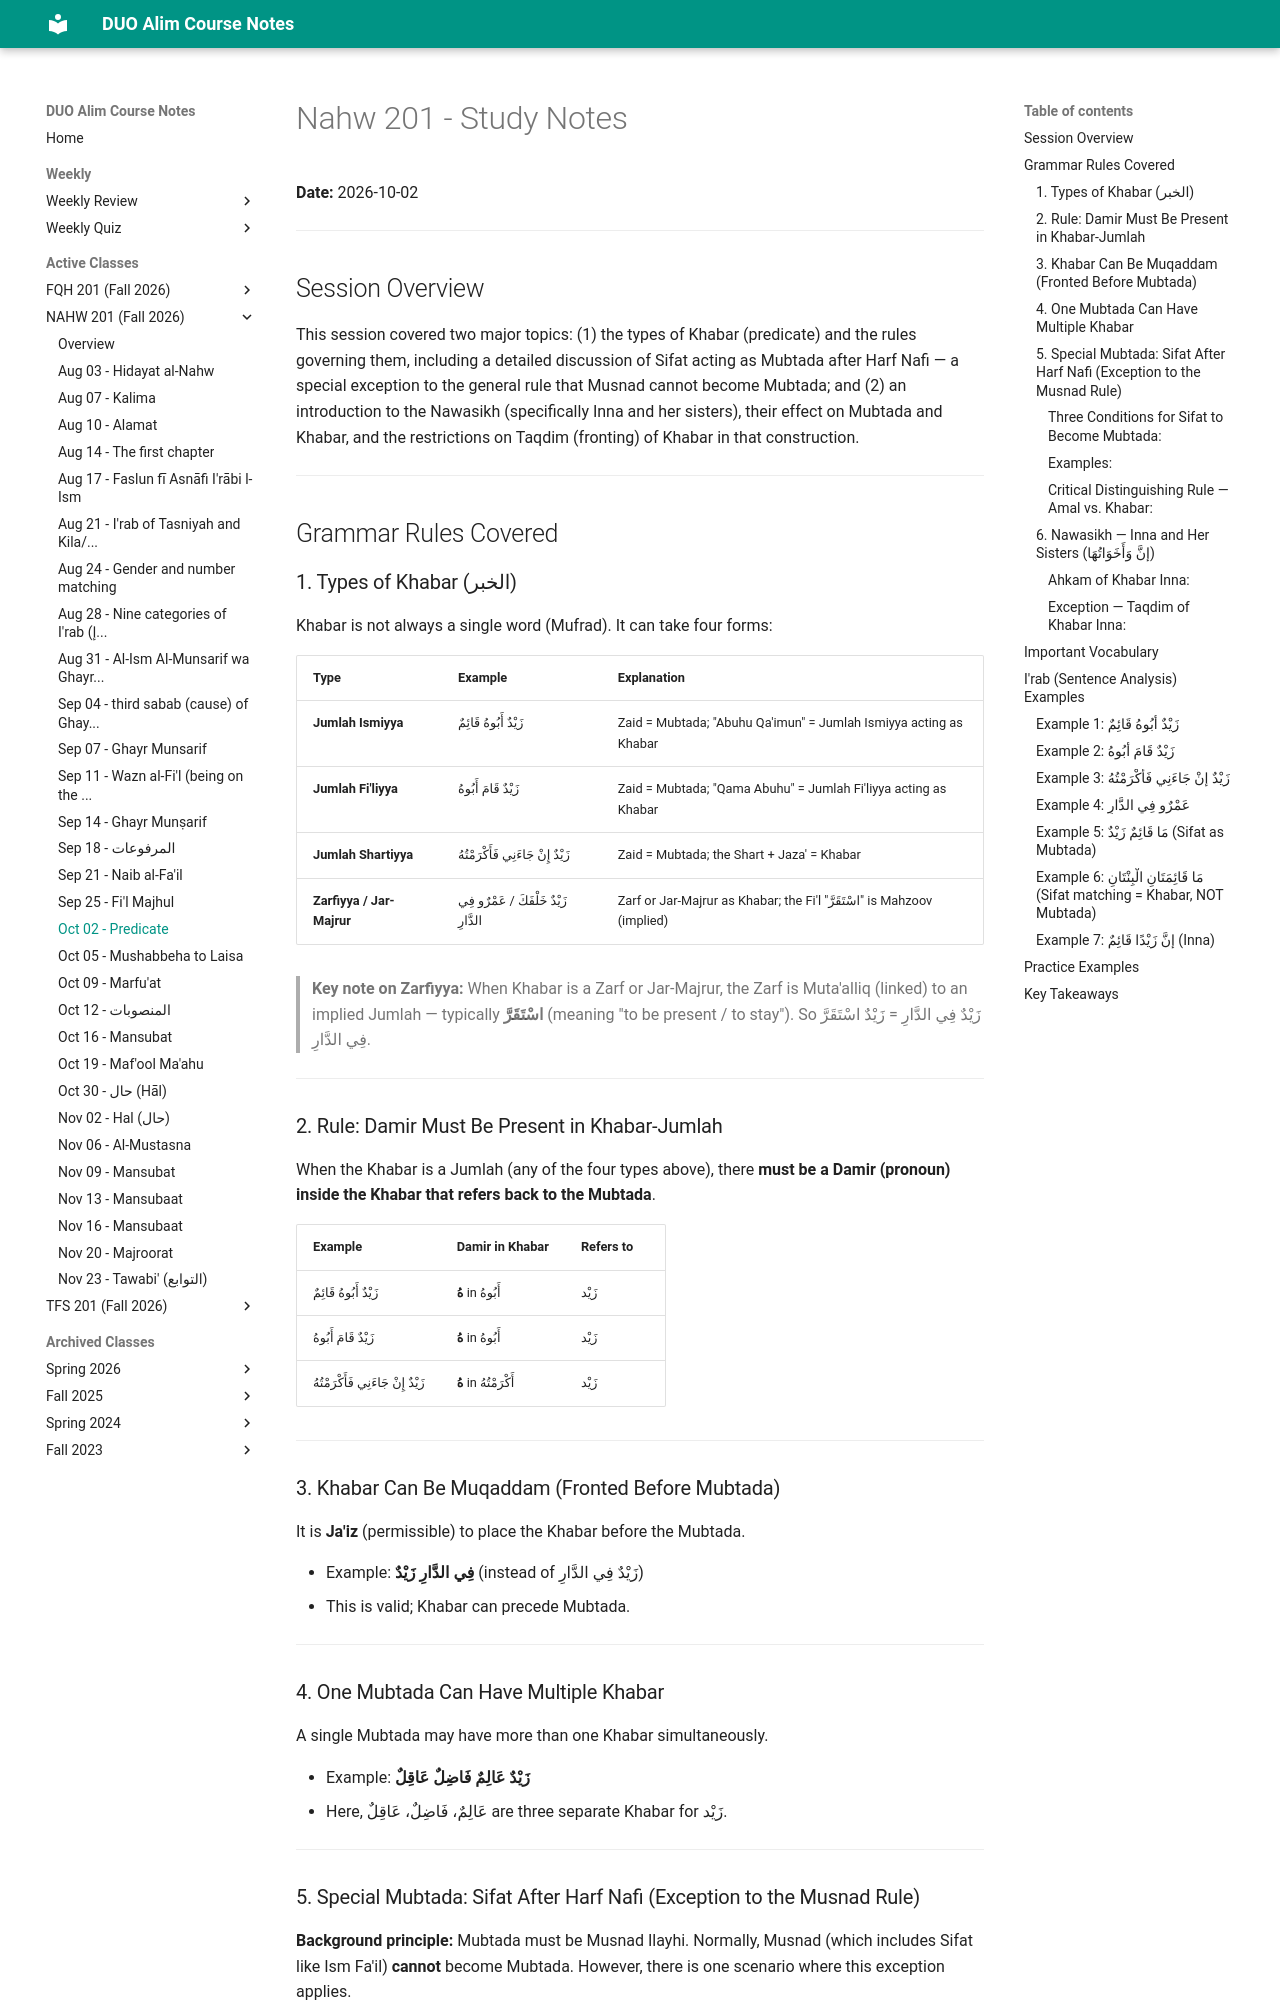

repository: MuhammedHMahmood/duo-alim-course-notes · page: nahw/201/2026-10-02/index.html · generator: mkdocs

# Nahw 201 - Study Notes
**Date:** 2026-10-02

---

## Session Overview

This session covered two major topics: (1) the types of Khabar (predicate) and the rules governing them, including a detailed discussion of Sifat acting as Mubtada after Harf Nafi — a special exception to the general rule that Musnad cannot become Mubtada; and (2) an introduction to the Nawasikh (specifically Inna and her sisters), their effect on Mubtada and Khabar, and the restrictions on Taqdim (fronting) of Khabar in that construction.

---

## Grammar Rules Covered

### 1. Types of Khabar (الخبر)

Khabar is not always a single word (Mufrad). It can take four forms:

| Type | Example | Explanation |
|---|---|---|
| **Jumlah Ismiyya** | زَيْدٌ أَبُوهُ قَائِمٌ | Zaid = Mubtada; "Abuhu Qa'imun" = Jumlah Ismiyya acting as Khabar |
| **Jumlah Fi'liyya** | زَيْدٌ قَامَ أَبُوهُ | Zaid = Mubtada; "Qama Abuhu" = Jumlah Fi'liyya acting as Khabar |
| **Jumlah Shartiyya** | زَيْدٌ إِنْ جَاءَنِي فَأَكْرَمْتُهُ | Zaid = Mubtada; the Shart + Jaza' = Khabar |
| **Zarfiyya / Jar-Majrur** | زَيْدٌ خَلْفَكَ / عَمْرٌو فِي الدَّارِ | Zarf or Jar-Majrur as Khabar; the Fi'l "اسْتَقَرَّ" is Mahzoov (implied) |

> **Key note on Zarfiyya:** When Khabar is a Zarf or Jar-Majrur, the Zarf is Muta'alliq (linked) to an implied Jumlah — typically **اسْتَقَرَّ** (meaning "to be present / to stay"). So زَيْدٌ فِي الدَّارِ = زَيْدٌ اسْتَقَرَّ فِي الدَّارِ.

---

### 2. Rule: Damir Must Be Present in Khabar-Jumlah

When the Khabar is a Jumlah (any of the four types above), there **must be a Damir (pronoun) inside the Khabar that refers back to the Mubtada**.

| Example | Damir in Khabar | Refers to |
|---|---|---|
| زَيْدٌ أَبُوهُ قَائِمٌ | **هُ** in أَبُوهُ | زَيْد |
| زَيْدٌ قَامَ أَبُوهُ | **هُ** in أَبُوهُ | زَيْد |
| زَيْدٌ إِنْ جَاءَنِي فَأَكْرَمْتُهُ | **هُ** in أَكْرَمْتُهُ | زَيْد |

---

### 3. Khabar Can Be Muqaddam (Fronted Before Mubtada)

It is **Ja'iz** (permissible) to place the Khabar before the Mubtada.

- Example: **فِي الدَّارِ زَيْدٌ** (instead of زَيْدٌ فِي الدَّارِ)
- This is valid; Khabar can precede Mubtada.

---

### 4. One Mubtada Can Have Multiple Khabar

A single Mubtada may have more than one Khabar simultaneously.

- Example: **زَيْدٌ عَالِمٌ فَاضِلٌ عَاقِلٌ**
- Here, عَالِمٌ، فَاضِلٌ، عَاقِلٌ are three separate Khabar for زَيْد.

---

### 5. Special Mubtada: Sifat After Harf Nafi (Exception to the Musnad Rule)

**Background principle:** Mubtada must be Musnad Ilayhi. Normally, Musnad (which includes Sifat like Ism Fa'il) **cannot** become Mubtada. However, there is one scenario where this exception applies.
